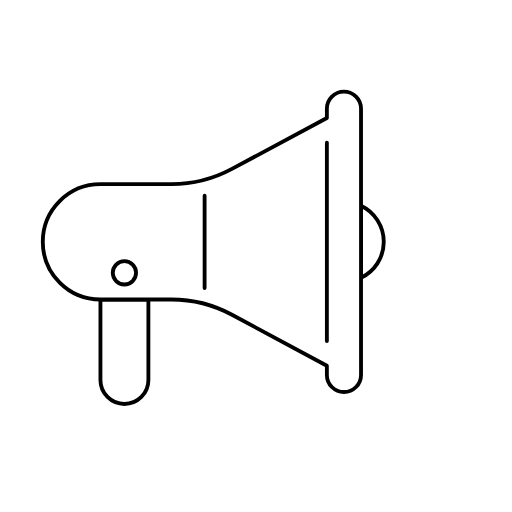
t = 0.00 s
t = 0.75 s: frame unchanged from t = 0.00 s, image omitted
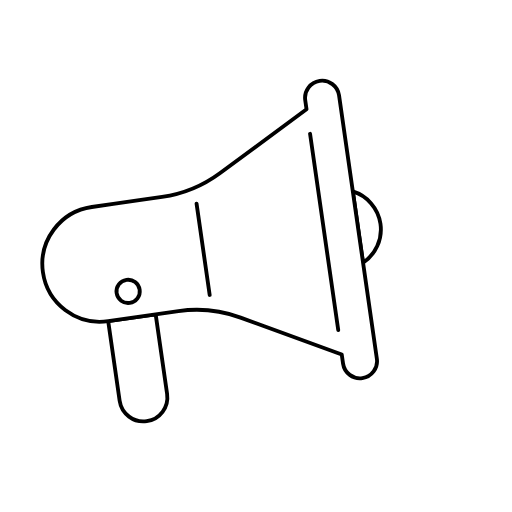
t = 1.63 s
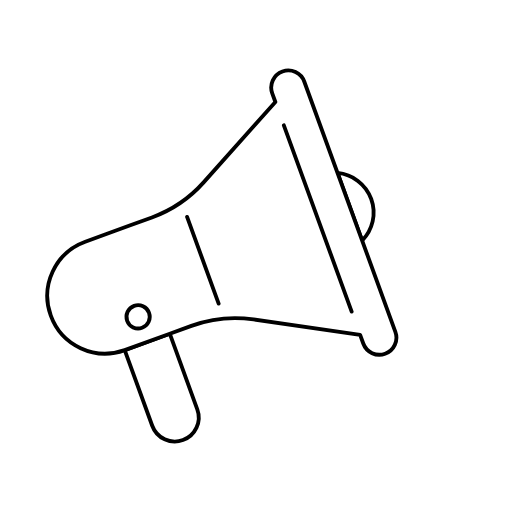
t = 2.50 s
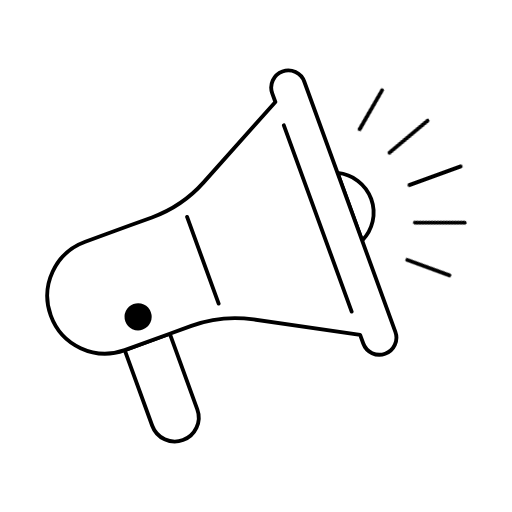
t = 3.31 s
t = 4.44 s: frame unchanged from t = 3.31 s, image omitted

The animated SVG that drew these frames (rendered in a browser with its animation timeline set to each time). Animation: 3 CSS @keyframes rules; one cycle of 5.00 s, repeats indefinitely.

<svg xmlns="http://www.w3.org/2000/svg" id="design" viewBox="0 0 400 400">
  <defs>
    <style>
      path {
        fill: #fff;
      }
      line, circle {
        fill: none;
      }
      path, line {
        stroke: #000;
        stroke-linecap: round;
        stroke-linejoin: round;
        stroke-width: 3px;
      }
      circle {
        stroke: #000;
        stroke-linecap: round;
        stroke-linejoin: round;
        stroke-width: 3px;
      }
      .canvas {
        transform-origin: center;
        animation: speaker 5s ease infinite;
      }
      .light {
        fill: none;
        animation: switch 5s ease infinite;
      }
      .effect {
        opacity: 0;
        animation: effect 5s ease infinite;
      }
      @keyframes speaker {
        0% { rotate: 0deg; }
        30% { rotate: 0deg; }
        40% { rotate: -20deg; }
        100% { rotate: -20deg; }
      }
      @keyframes switch {
        0% { fill: none; }
        50% { fill: none; }
        55% { fill: #000; }
        100% { fill: #000; }
      }
      @keyframes effect {
        0% { opacity: 0; }
        50% { opacity: 0; }
        55% { opacity: 1; }
        100% { opacity: 1; }
      }
    </style>
  </defs>
  <g class="canvas">
    <g class="speaker">
      <path d="M78.47,234v62.87c0,10.35,8.39,18.73,18.73,18.73h0c10.35,0,18.73-8.39,18.73-18.73v-62.87s-37.46,0-37.46,0Z"/>
      <path d="M282.04,217.06c10.51-4.99,17.78-15.71,17.78-28.12s-7.27-23.13-17.78-28.12v56.24Z"/>
      <path d="M115.94,234h17.96c16.51,0,32.77,4.09,47.32,11.91l74.15,39.83v7.16c0,7.37,5.97,13.34,13.34,13.34h0c7.37,0,13.34-5.97,13.34-13.34V84.98c0-7.37-5.97-13.34-13.34-13.34h0c-7.37,0-13.34,5.97-13.34,13.34v7.16s-74.15,39.83-74.15,39.83c-14.55,7.81-30.81,11.91-47.32,11.91h-17.96s-20.48,0-20.48,0h-16.98c-24.89,0-45.06,20.18-45.06,45.06h0c0,24.89,20.18,45.06,45.06,45.06h37.46Z"/>
      <line x1="255.37" y1="111.5" x2="255.37" y2="266.38"/>
      <line x1="159.85" y1="152.89" x2="159.85" y2="224.99"/>
    </g>
    <circle class="light" cx="97.2" cy="213.16" r="9.1"/>
    <g class="effect">
      <line x1="374.18" y1="188.94" x2="331.59" y2="188.94"/>
      <line x1="362.12" y1="146.55" x2="325.59" y2="159.85"/>
      <line x1="336.81" y1="112.07" x2="310.01" y2="134.56"/>
      <line x1="362.12" y1="231.33" x2="325.59" y2="218.03"/>
      <line x1="336.81" y1="265.81" x2="310.01" y2="243.32"/>
    </g>
  </g>
</svg>
